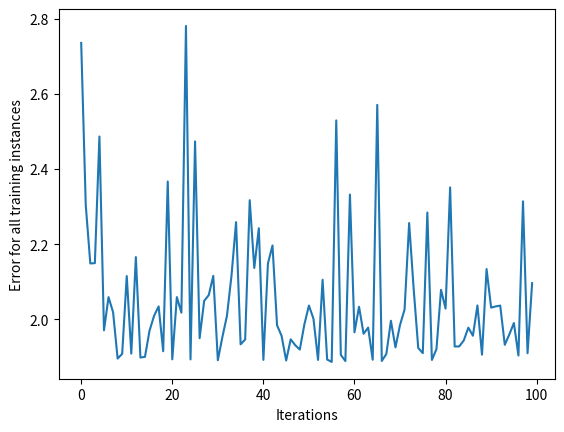

Recreate this plot in Python.
import matplotlib.pyplot as plt
import numpy as np


class NeuralNetwork:
    def __init__(self, learning_rate):
        self.weights = np.array([np.random.randn(), np.random.randn()])
        self.bias = np.random.randn()
        self.learning_rate = learning_rate

    def _sigmoid(self, x):
        return 1 / (1 + np.exp(-x))

    def _sigmoid_deriv(self, x):
        return self._sigmoid(x) * (1 - self._sigmoid(x))

    def predict(self, input_vector):
        layer_1 = np.dot(input_vector, self.weights) + self.bias
        layer_2 = self._sigmoid(layer_1)
        prediction = layer_2
        return prediction

    def _compute_gradients(self, input_vector, target):
        layer_1 = np.dot(input_vector, self.weights) + self.bias
        layer_2 = self._sigmoid(layer_1)
        prediction = layer_2

        derror_dprediction = 2 * (prediction - target)
        dprediction_dlayer1 = self._sigmoid_deriv(layer_1)
        dlayer1_dbias = 1
        dlayer1_dweights = (0 * self.weights) + (1 * input_vector)

        derror_dbias = derror_dprediction * dprediction_dlayer1 * dlayer1_dbias
        derror_dweights = derror_dprediction * dprediction_dlayer1 * dlayer1_dweights

        return derror_dbias, derror_dweights

    def _update_parameters(self, derror_dbias, derror_dweights):
        self.bias = self.bias - (derror_dbias * self.learning_rate)
        self.weights = self.weights - (derror_dweights * self.learning_rate)

    def train(self, input_vectors, targets, iterations):
        cumulative_errors = []
        for current_iteration in range(iterations):
            # Pick a data instance at random
            random_data_index = np.random.randint(len(input_vectors))

            input_vector = input_vectors[random_data_index]
            target = targets[random_data_index]

            # Compute the gradients and update the weights
            derror_dbias, derror_dweights = self._compute_gradients(
                input_vector, target
            )
            # Update the parameters using the gradients
            if self.learning_rate == 0:
                print("Learning rate is zero, no updates will be made.")
            else:
                self._update_parameters(derror_dbias, derror_dweights)

            # Measure the cumulative error for all the instances
            if current_iteration % 100 == 0:
                cumulative_error = 0
                # Loop through all the instances to measure the error
                for data_instance_index in range(len(input_vectors)):
                    data_point = input_vectors[data_instance_index]
                    target = targets[data_instance_index]

                    prediction = self.predict(data_point)
                    error = np.square(prediction - target)

                    cumulative_error += error
                cumulative_errors.append(cumulative_error)
                print(
                    "Iteration:",
                    current_iteration,
                    "Cumulative Error:",
                    cumulative_error,
                )

        return cumulative_errors


input_vectors = np.array(
    [
        [3, 1.5],
        [2, 1],
        [4, 1.5],
        [3, 4],
        [3.5, 0.5],
        [2, 0.5],
        [5.5, 1],
        [1, 1],
    ]
)

targets = np.array([0, 1, 0, 1, 0, 1, 1, 0])
learning_rate = 0.1
neural_network = NeuralNetwork(learning_rate)
training_error = neural_network.train(input_vectors, targets, 10000)
plt.plot(training_error)
plt.xlabel("Iterations")
plt.ylabel("Error for all training instances")
plt.savefig("cumulative_error.png")
